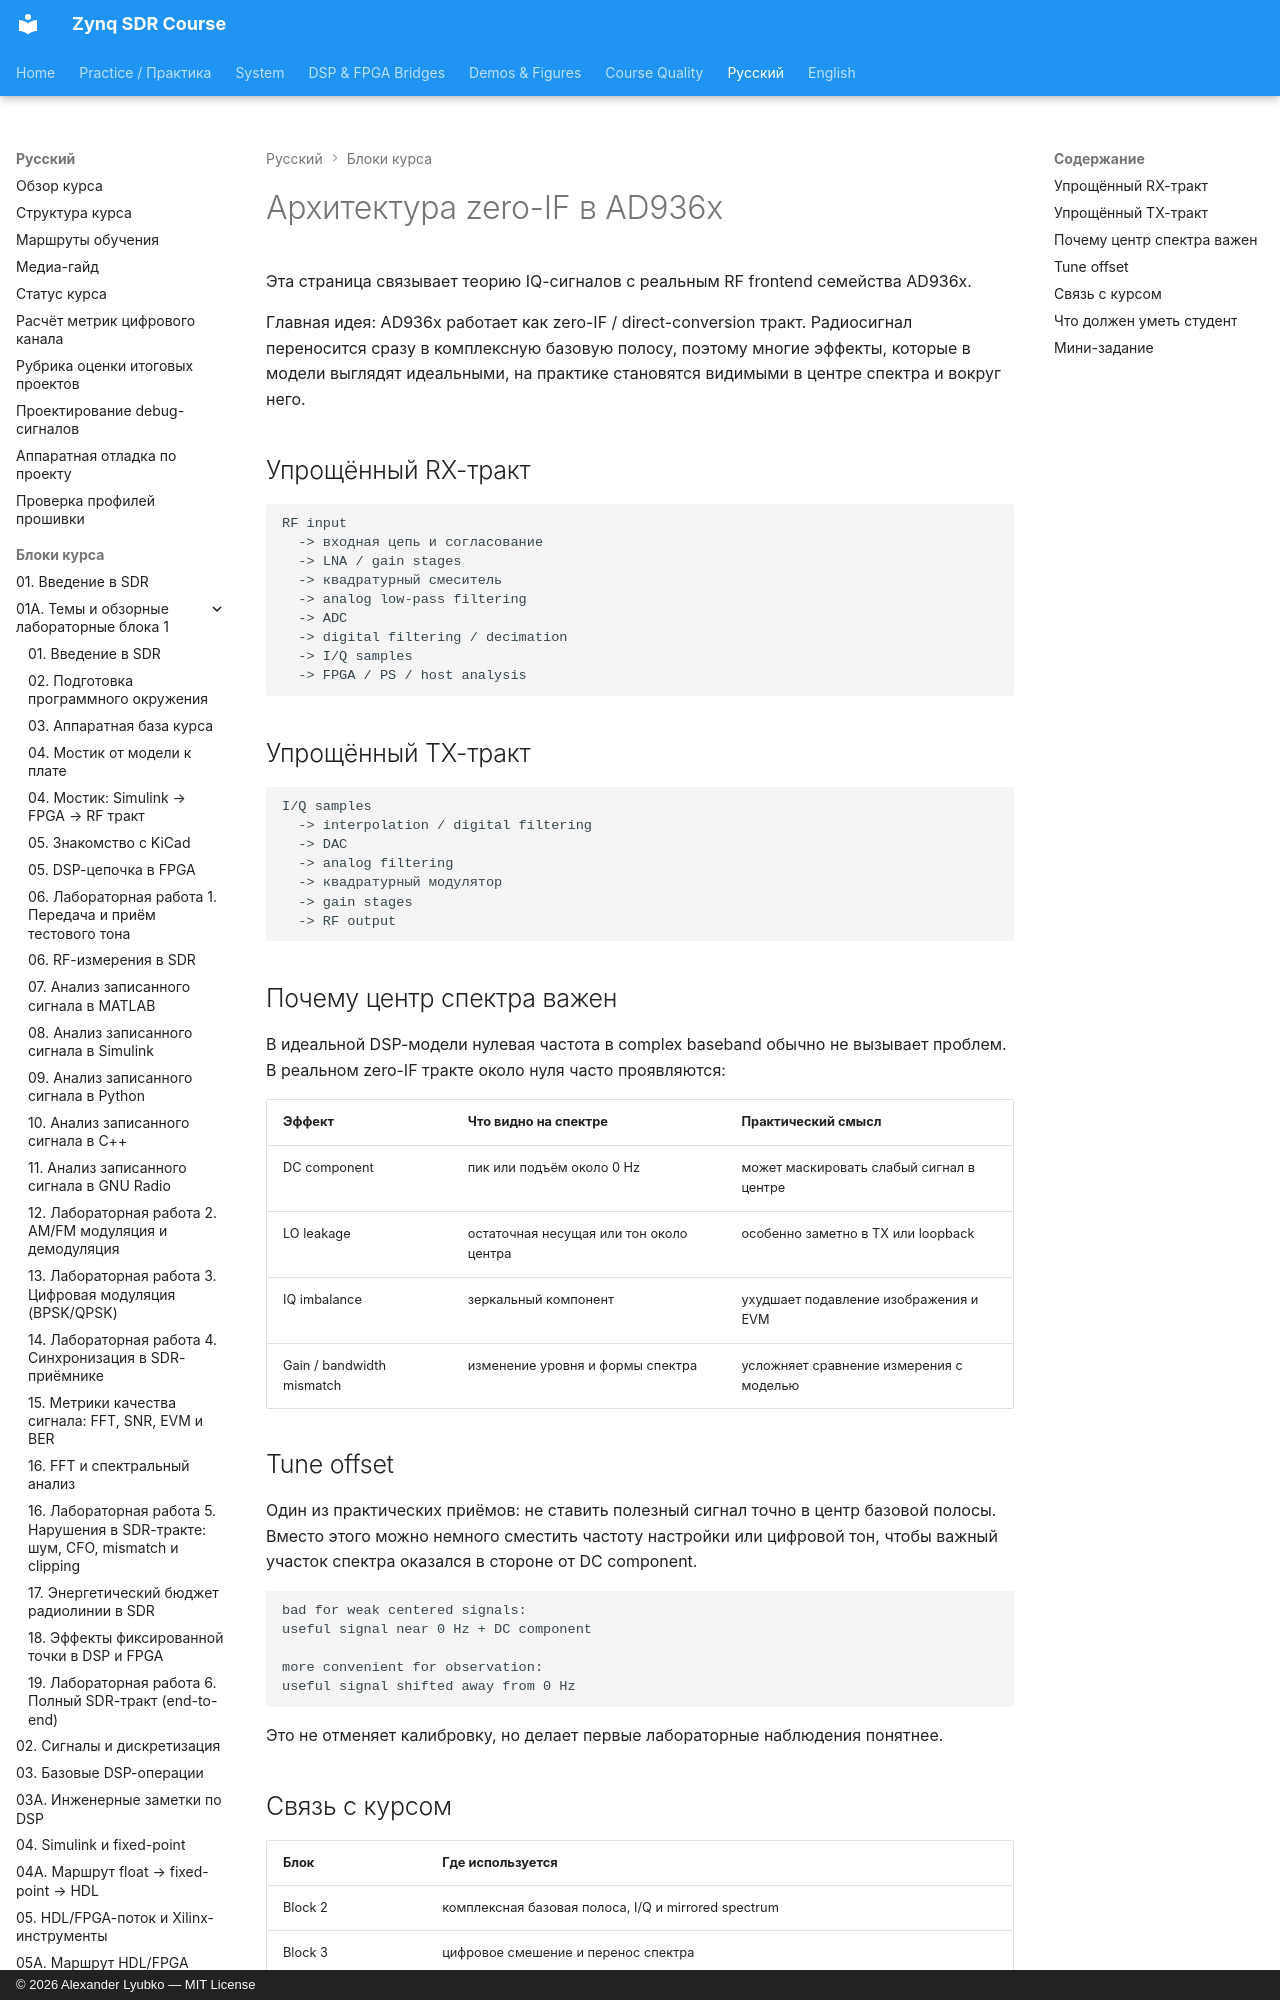

repository: Lay007/zynq-sdr-course · page: ru/blocks/06-ad936x-zero-if-architecture/index.html · generator: mkdocs · copyright: © 2026 Alexander Lyubko — MIT License

# Архитектура zero-IF в AD936x

Эта страница связывает теорию IQ-сигналов с реальным RF frontend семейства AD936x.

Главная идея: AD936x работает как zero-IF / direct-conversion тракт. Радиосигнал переносится сразу в комплексную базовую полосу, поэтому многие эффекты, которые в модели выглядят идеальными, на практике становятся видимыми в центре спектра и вокруг него.
